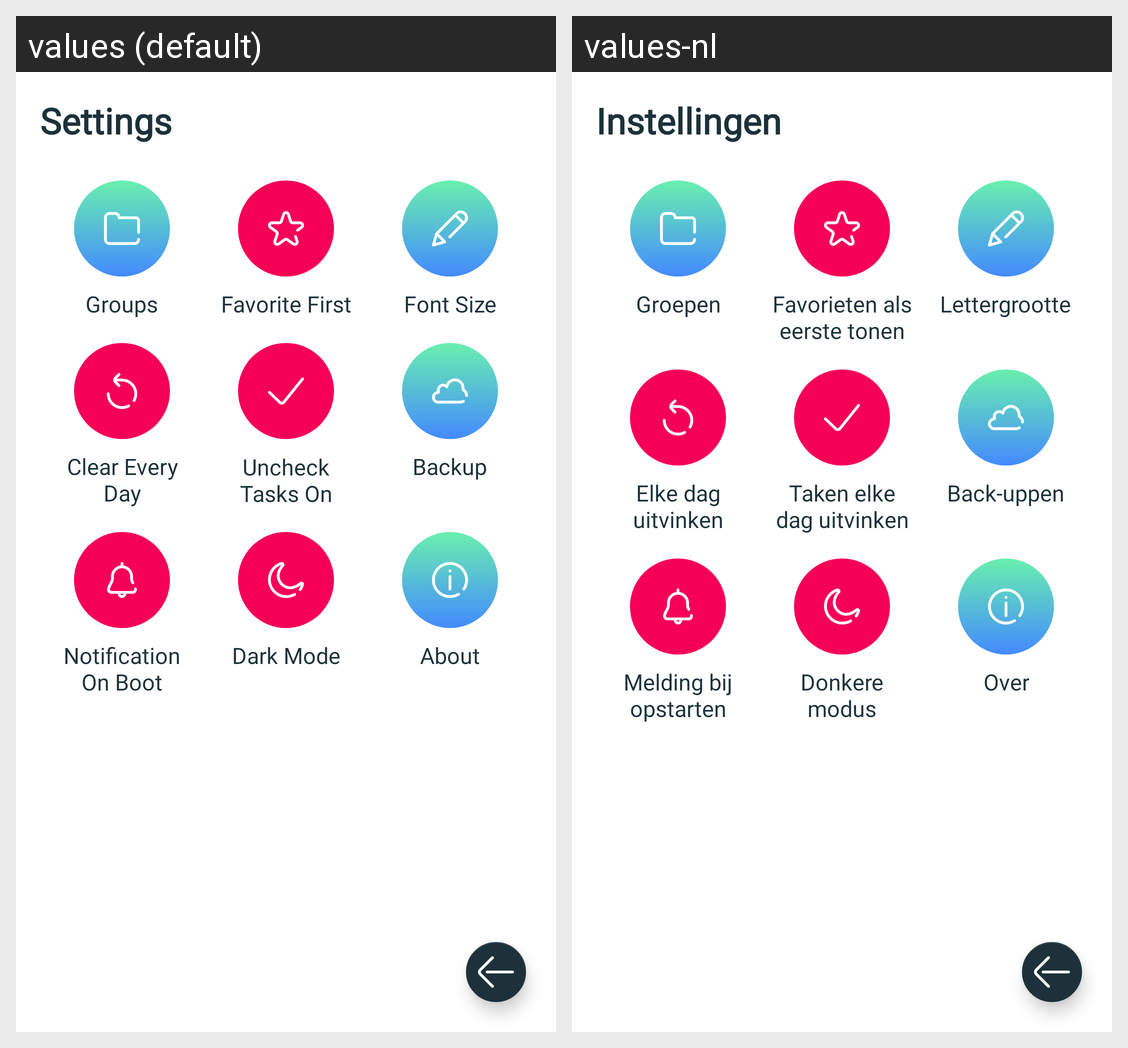

Here is an Android app screen in its default locale and in the app's own translations. Write out the translated-string differences for the strings that appear on this screen.
Android screen res/layout/fragment_settings.xml rendered under 2 locales, left to right: values (default), values-nl. Device: Nexus 5 (rendered at 1080×1920; each locale shown at half size, 540×960, under a caption strip naming it); theme AppTheme.Light.
Strings drawn on this screen, with the default value and each locale's value (text and hints the layout hard-codes, and strings that could not be matched under every locale, appear in the picture but are not listed):

settings
  values: Settings
  values-nl: Instellingen

groups
  values: Groups
  values-nl: Groepen

favorite_first
  values: Favorite First
  values-nl: Favorieten als eerste tonen

font_size
  values: Font Size
  values-nl: Lettergrootte

clear_every_day
  values: Clear Every Day
  values-nl: Elke dag uitvinken

uncheck_tasks_on_new_day
  values: Uncheck Tasks On New Day
  values-nl: Taken elke dag uitvinken

backup
  values: Backup
  values-nl: Back-uppen

notification_on_boot
  values: Notification On Boot
  values-nl: Melding bij opstarten

dark_mode
  values: Dark Mode
  values-nl: Donkere modus

about
  values: About
  values-nl: Over
